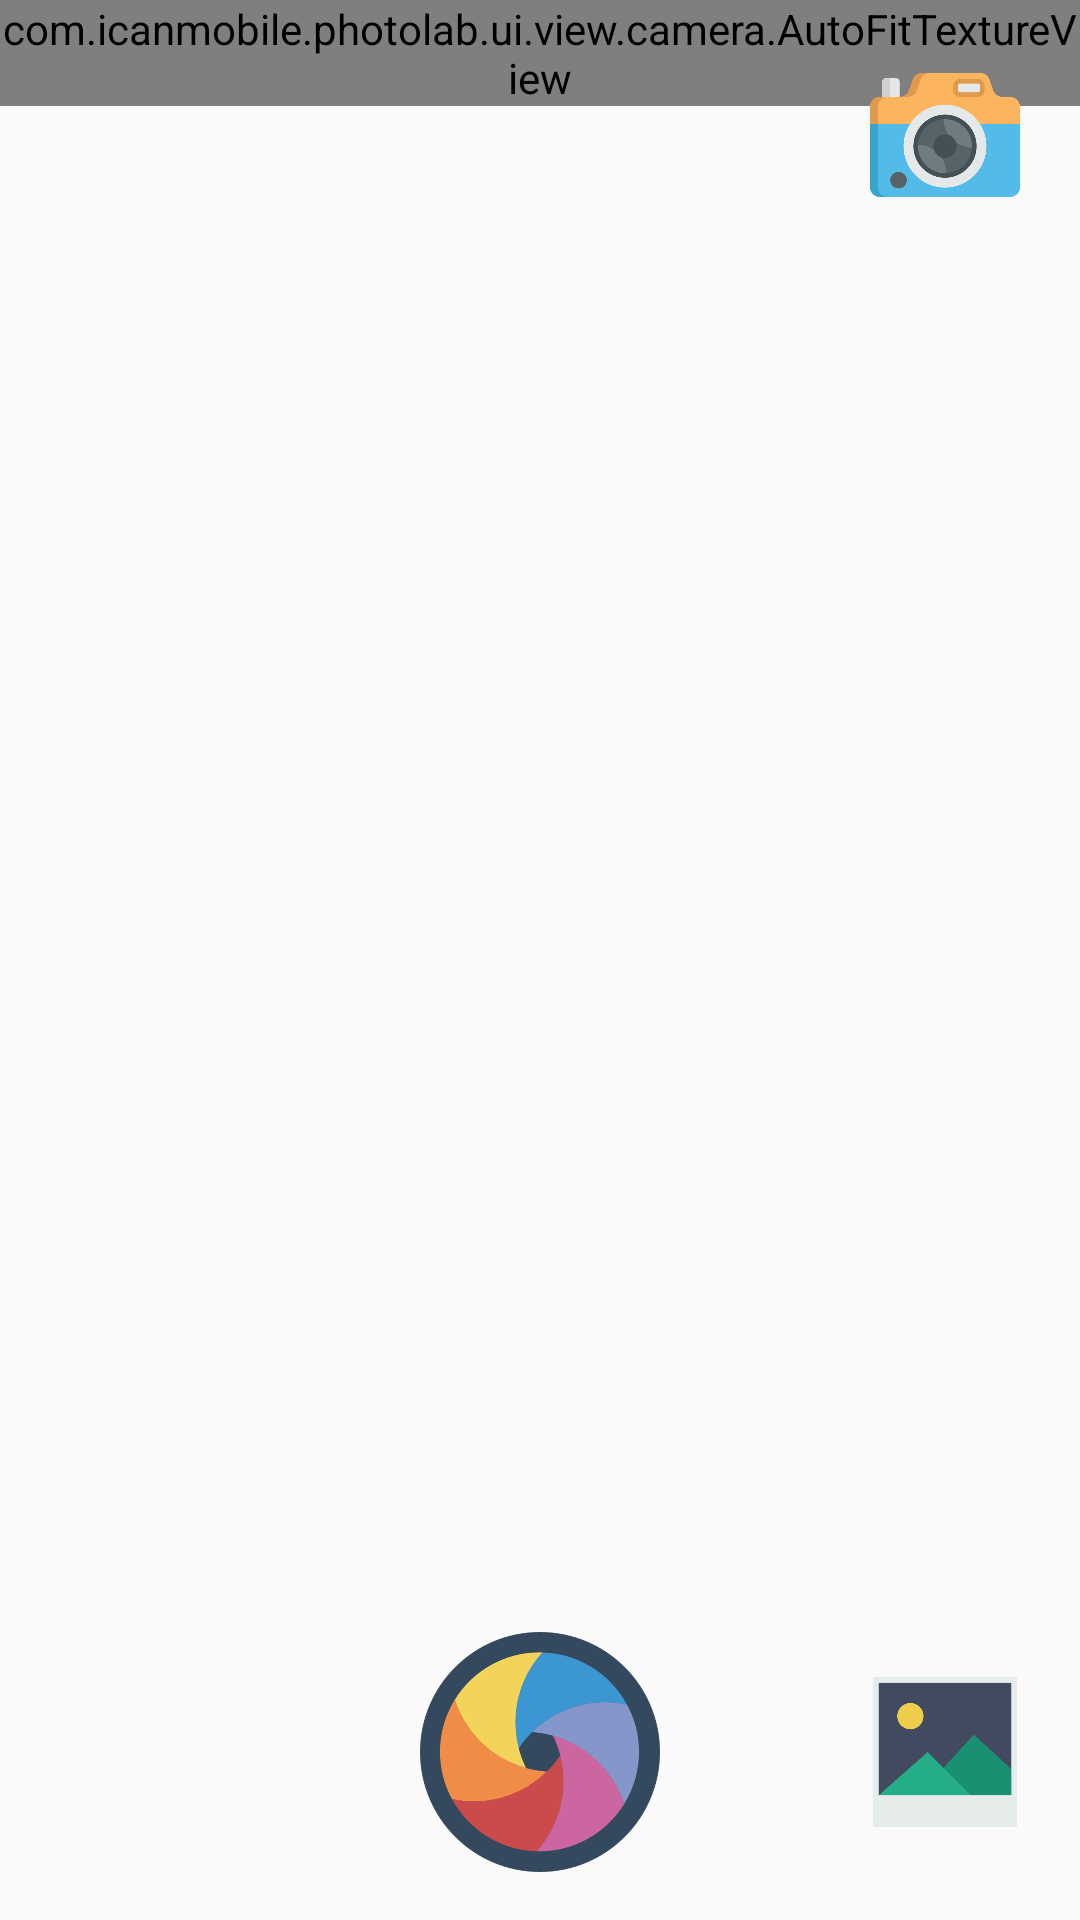

The Android layout XML behind this screen, and the referenced resources:
<!-- AndroidManifest.xml: application theme AppTheme -->
<!-- res/layout/view_camera.xml -->
<?xml version="1.0" encoding="utf-8"?>
<RelativeLayout xmlns:android="http://schemas.android.com/apk/res/android"
    android:layout_width="match_parent"
    android:layout_height="match_parent">

    <com.example.photolab.ui.view.camera.AutoFitTextureView
        android:id="@+id/texture"
        android:layout_width="wrap_content"
        android:layout_height="wrap_content"
        android:layout_alignParentStart="true"
        android:layout_alignParentTop="true" />

    <ImageView
        android:id="@+id/toggle"
        android:layout_width="50dp"
        android:layout_height="50dp"
        android:layout_gravity="right"
        android:layout_alignParentTop="true"
        android:layout_alignParentEnd="true"
        android:layout_marginTop="20dp"
        android:layout_marginRight="20dp"
        android:src="@drawable/res_toggle"/>


    <FrameLayout
        android:id="@+id/control"
        android:layout_width="match_parent"
        android:layout_height="112dp"
        android:layout_alignParentBottom="true"
        android:layout_alignParentStart="true"
        android:background="@android:color/transparent">


        <ImageView
            android:id="@+id/shutter"
            android:layout_width="80dp"
            android:layout_height="80dp"
            android:layout_gravity="center"
            android:src="@drawable/res_shutter"/>

        <ImageView
            android:id="@+id/gallery"
            android:layout_width="50dp"
            android:layout_height="50dp"
            android:layout_gravity="center_vertical|right"
            android:layout_marginRight="20dp"
            android:src="@drawable/res_gallery"/>

    </FrameLayout>


</RelativeLayout>
<!-- resources referenced by this layout -->
<resources>
  <!-- drawable res_gallery (drawable) -->
  <?xml version="1.0" encoding="utf-8"?>
  <selector xmlns:android="http://schemas.android.com/apk/res/android">
      <item
          android:state_pressed="true"
          android:drawable="@drawable/gallery_clicked" />
      <item
          android:state_selected="true"
          android:drawable="@drawable/gallery_clicked" />
      <item
          android:drawable="@drawable/gallery" />
  </selector>
  <!-- drawable res_shutter (drawable) -->
  <?xml version="1.0" encoding="utf-8"?>
  <selector xmlns:android="http://schemas.android.com/apk/res/android">
      <item
          android:state_pressed="true"
          android:drawable="@drawable/shutter_clicked" />
      <item
          android:state_selected="true"
          android:drawable="@drawable/shutter_clicked" />
      <item
          android:drawable="@drawable/shutter" />
  </selector>
  <!-- drawable res_toggle (drawable) -->
  <?xml version="1.0" encoding="utf-8"?>
  <selector xmlns:android="http://schemas.android.com/apk/res/android">
      <item
          android:state_pressed="true"
          android:drawable="@drawable/toggle_clicked" />
      <item
          android:state_selected="true"
          android:drawable="@drawable/toggle_clicked" />
      <item
          android:drawable="@drawable/toggle" />
  </selector>
  <style name="AppTheme" parent="Theme.AppCompat.Light.DarkActionBar">
          
          <item name="colorPrimary">@color/colorPrimary</item>
          <item name="colorPrimaryDark">@color/colorPrimaryDark</item>
          <item name="colorAccent">@color/colorAccent</item>
          <item name="android:windowNoTitle">true</item>
          <item name="android:windowFullscreen">true</item>
      </style>
  <!-- drawable gallery_clicked: png bitmap (drawable-hdpi, 9148 bytes) -->
  <!-- drawable gallery: png bitmap (drawable-hdpi, 8436 bytes) -->
  <!-- drawable shutter_clicked: png bitmap (drawable-hdpi, 32292 bytes) -->
  <!-- drawable shutter: png bitmap (drawable-hdpi, 33941 bytes) -->
  <!-- drawable toggle_clicked: png bitmap (drawable-hdpi, 21410 bytes) -->
  <!-- drawable toggle: png bitmap (drawable-hdpi, 25450 bytes) -->
  <!-- not gathered from this repository: default colours our renderer supplied (Android Studio template values) -->
  <color name="colorPrimary">#FF6200EE</color>
  <color name="colorPrimaryDark">#FF3700B3</color>
  <color name="colorAccent">#FF03DAC5</color>
</resources>
